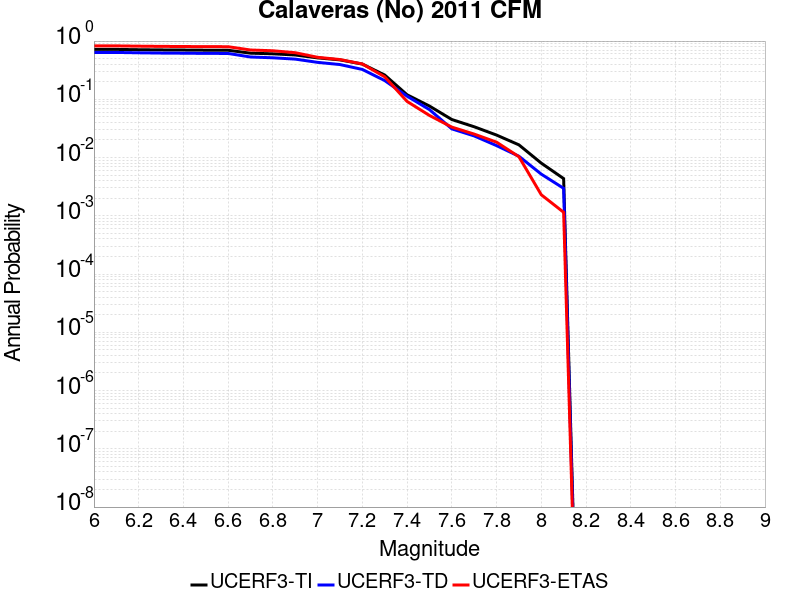

Source data for this figure (header and first rows):
Magnitude, UCERF3-TI Prob, UCERF3-TD Prob, UCERF3-ETAS Prob
6.0, 0.7193, 0.6378, 0.8264
6.1, 0.7193, 0.6378, 0.8264
6.2, 0.7107, 0.6289, 0.8172
6.3, 0.7044, 0.6222, 0.8103
6.4, 0.701, 0.6187, 0.8057
6.5, 0.6966, 0.6141, 0.8023
6.6, 0.6948, 0.6125, 0.8
6.7, 0.6192, 0.5329, 0.7023
6.8, 0.6042, 0.5163, 0.6816
6.9, 0.5766, 0.4898, 0.631
7.0, 0.5143, 0.4309, 0.5264
7.1, 0.4753, 0.3951, 0.4816
7.2, 0.4026, 0.3257, 0.4046
7.3, 0.2612, 0.2098, 0.2437
7.4, 0.1197, 0.1131, 0.09195
7.5, 0.07666, 0.06654, 0.05287
7.6, 0.045, 0.0311, 0.03333
7.7, 0.03379, 0.02352, 0.02529
7.8, 0.02434, 0.01604, 0.01839
7.9, 0.01653, 0.01054, 0.01034
8.0, 0.008024, 0.005193, 0.002299
8.1, 0.004354, 0.002964, 0.001149
